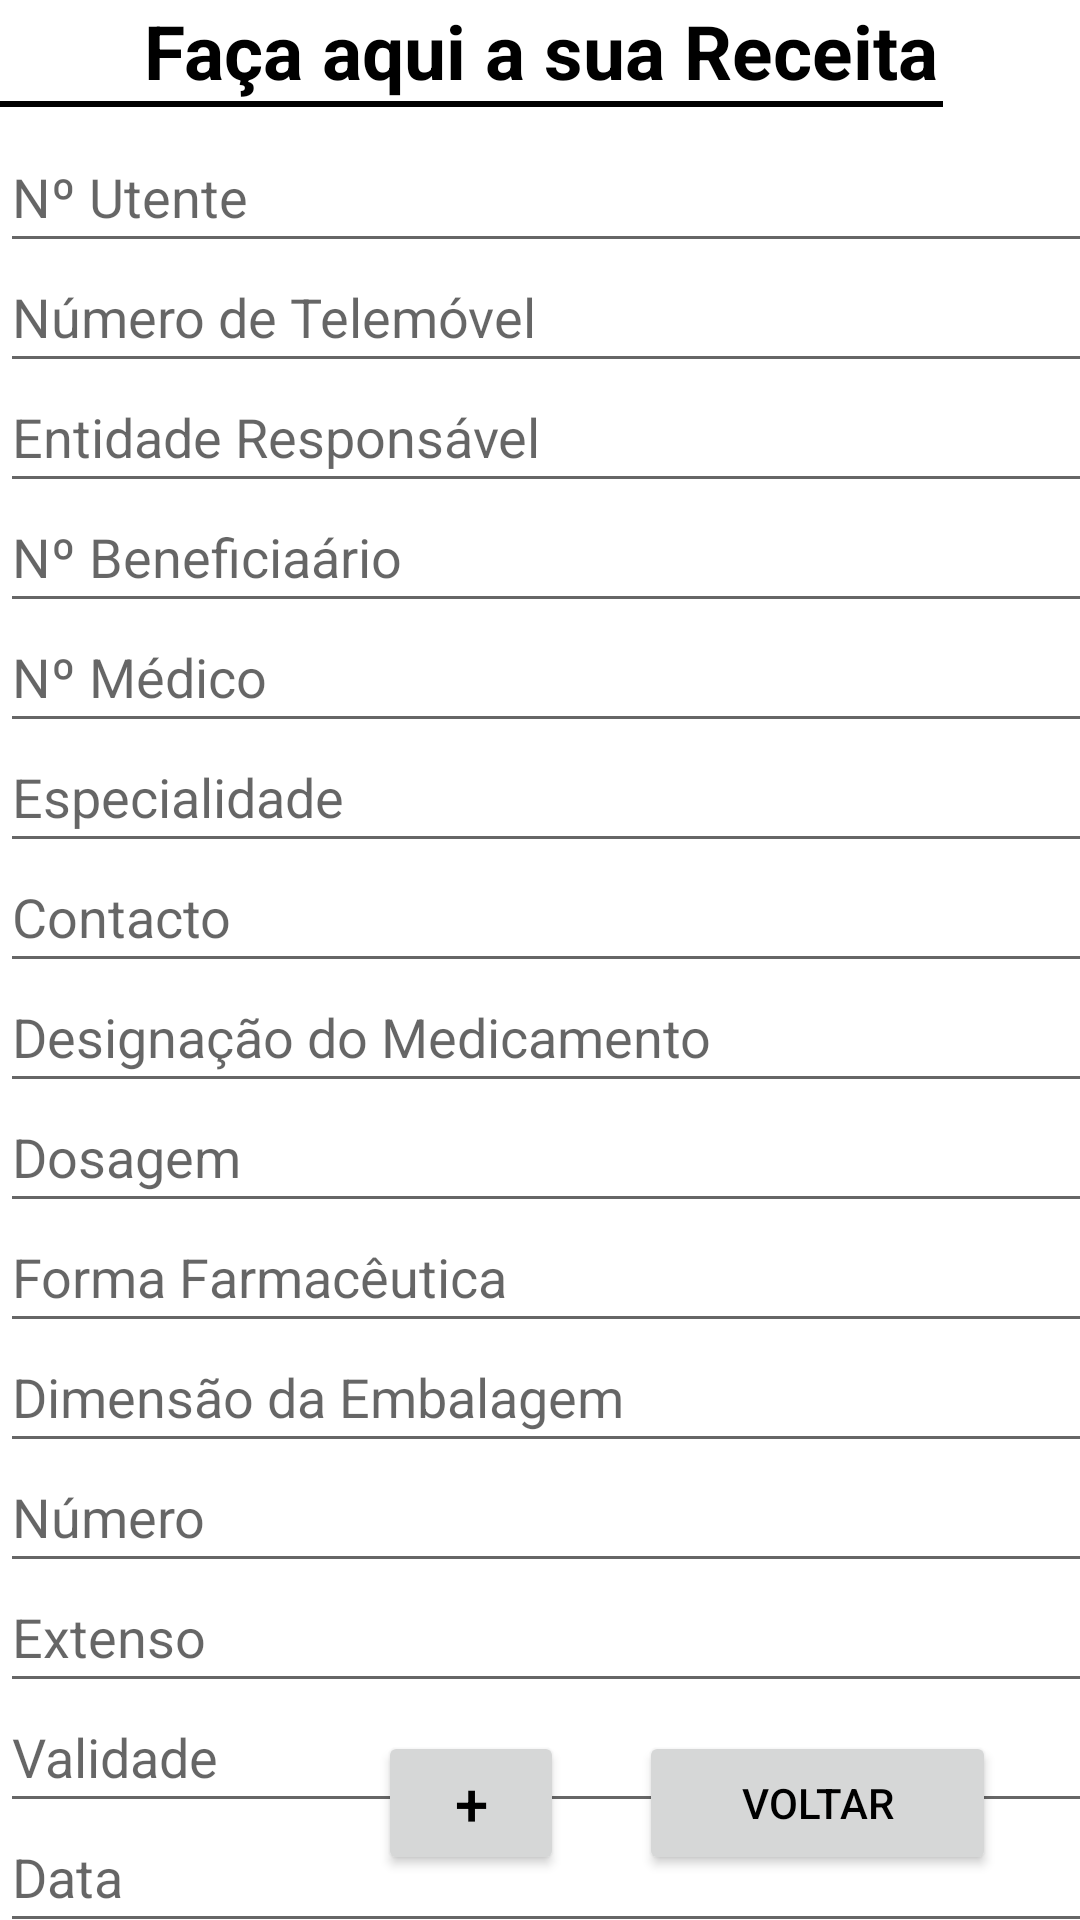

Here is an Android app screen rendered from its layout file. Give the layout XML and the strings, colors and styles it references.
<!-- AndroidManifest.xml: application theme Theme.YourPills -->
<!-- res/layout/activity_adicionar_rec.xml -->
<?xml version="1.0" encoding="utf-8"?>
<androidx.constraintlayout.widget.ConstraintLayout xmlns:android="http://schemas.android.com/apk/res/android"
    xmlns:app="http://schemas.android.com/apk/res-auto"
    xmlns:tools="http://schemas.android.com/tools"
    android:layout_width="match_parent"
    android:layout_height="match_parent"
    tools:context=".AdicionarRecActivity">

    <TextView
        android:id="@+id/textView3"
        android:layout_width="match_parent"
        android:layout_height="wrap_content"
        android:gravity="center_horizontal"
        android:text="Faça aqui a sua Receita"
        android:textColor="@color/black"
        android:textSize="25sp"
        android:textStyle="bold"
        tools:ignore="MissingConstraints"
        tools:layout_editor_absoluteX="0dp"
        tools:layout_editor_absoluteY="16dp" />

    <View
        android:id="@+id/view4"
        android:layout_width="320dp"
        android:layout_height="2dp"
        android:layout_gravity="center"
        android:layout_marginStart="46dp"
        android:layout_marginEnd="46dp"
        android:background="@color/black"
        app:layout_constraintEnd_toEndOf="parent"
        app:layout_constraintHorizontal_bias="1.0"
        app:layout_constraintStart_toStartOf="parent"
        app:layout_constraintTop_toBottomOf="@+id/textView3"
        tools:ignore="MissingConstraints" />

    <EditText
        android:id="@+id/n_utente"
        android:layout_width="393dp"
        android:layout_height="47dp"
        android:layout_marginTop="5dp"
        android:hint="Nº Utente"
        android:minHeight="48dp"
        app:layout_constraintTop_toBottomOf="@+id/view4"
        tools:layout_editor_absoluteX="8dp"
        tools:ignore="MissingConstraints" />

    <EditText
        android:id="@+id/telemovel1"
        android:layout_width="393dp"
        android:layout_height="47dp"
        android:layout_marginTop="45dp"
        android:hint="Número de Telemóvel"
        android:minHeight="48dp"
        app:layout_constraintTop_toBottomOf="@+id/view4"
        tools:ignore="MissingConstraints"
        tools:layout_editor_absoluteX="8dp" />

    <EditText
        android:id="@+id/entidade_responsavel"
        android:layout_width="393dp"
        android:layout_height="47dp"
        android:layout_marginTop="85dp"
        android:hint="Entidade Responsável"
        android:minHeight="48dp"
        app:layout_constraintTop_toBottomOf="@+id/view4"
        tools:ignore="MissingConstraints"
        tools:layout_editor_absoluteX="8dp" />


    <EditText
        android:id="@+id/n_beneficiario"
        android:layout_width="393dp"
        android:layout_height="47dp"
        android:layout_marginTop="125dp"
        android:hint="Nº Beneficiaário"
        android:minHeight="48dp"
        app:layout_constraintTop_toBottomOf="@+id/view4"
        tools:ignore="MissingConstraints"
        tools:layout_editor_absoluteX="8dp" />


    <EditText
        android:id="@+id/n_medico"
        android:layout_width="393dp"
        android:layout_height="47dp"
        android:layout_marginTop="165dp"
        android:ems="10"
        android:hint="Nº Médico"
        app:layout_constraintTop_toBottomOf="@+id/view4"
        tools:ignore="MissingConstraints"
        tools:layout_editor_absoluteX="8dp" />

    <EditText
        android:id="@+id/especialidade"
        android:layout_width="393dp"
        android:layout_height="47dp"
        android:layout_marginTop="205dp"
        android:ems="10"
        android:hint="Especialidade"
        app:layout_constraintTop_toBottomOf="@+id/view4"
        tools:ignore="MissingConstraints"
        tools:layout_editor_absoluteX="8dp" />


    <EditText
        android:id="@+id/contacto"
        android:layout_width="393dp"
        android:layout_height="47dp"
        android:layout_marginTop="245dp"
        android:ems="10"
        android:hint="Contacto"
        app:layout_constraintTop_toBottomOf="@+id/view4"
        tools:ignore="MissingConstraints"
        tools:layout_editor_absoluteX="8dp" />

    <EditText
        android:id="@+id/des_medicamento"
        android:layout_width="393dp"
        android:layout_height="47dp"
        android:layout_marginTop="285dp"
        android:ems="10"
        android:hint="Designação do Medicamento"
        app:layout_constraintTop_toBottomOf="@+id/view4"
        tools:ignore="MissingConstraints"
        tools:layout_editor_absoluteX="8dp" />

    <EditText
        android:id="@+id/dosagem"
        android:layout_width="393dp"
        android:layout_height="47dp"
        android:layout_marginTop="325dp"
        android:ems="10"
        android:hint="Dosagem"
        app:layout_constraintTop_toBottomOf="@+id/view4"
        tools:ignore="MissingConstraints"
        tools:layout_editor_absoluteX="8dp" />

    <EditText
        android:id="@+id/forma_farmaceutica"
        android:layout_width="393dp"
        android:layout_height="47dp"
        android:layout_marginTop="365dp"
        android:ems="10"
        android:hint="Forma Farmacêutica"
        app:layout_constraintTop_toBottomOf="@+id/view4"
        tools:ignore="MissingConstraints"
        tools:layout_editor_absoluteX="8dp" />

    <EditText
        android:id="@+id/dimensao_embalagem"
        android:layout_width="393dp"
        android:layout_height="47dp"
        android:layout_marginTop="405dp"
        android:ems="10"
        android:hint="Dimensão da Embalagem"
        app:layout_constraintTop_toBottomOf="@+id/view4"
        tools:ignore="MissingConstraints"
        tools:layout_editor_absoluteX="8dp" />

    <EditText
        android:id="@+id/numero"
        android:layout_width="393dp"
        android:layout_height="47dp"
        android:layout_marginTop="445dp"
        android:ems="10"
        android:hint="Número"
        app:layout_constraintTop_toBottomOf="@+id/view4"
        tools:ignore="MissingConstraints"
        tools:layout_editor_absoluteX="8dp" />

    <EditText
        android:id="@+id/Extenso"
        android:layout_width="393dp"
        android:layout_height="47dp"
        android:layout_marginTop="485dp"
        android:ems="10"
        android:hint="Extenso"
        app:layout_constraintTop_toBottomOf="@+id/view4"
        tools:ignore="MissingConstraints"
        tools:layout_editor_absoluteX="8dp" />

    <EditText
        android:id="@+id/validade"
        android:layout_width="393dp"
        android:layout_height="47dp"
        android:layout_marginTop="525dp"
        android:ems="10"
        android:hint="Validade"
        app:layout_constraintTop_toBottomOf="@+id/view4"
        tools:ignore="MissingConstraints"
        tools:layout_editor_absoluteX="8dp" />

    <EditText
        android:id="@+id/data"
        android:layout_width="393dp"
        android:layout_height="47dp"
        android:layout_marginTop="565dp"
        android:ems="10"
        android:hint="Data"
        android:inputType="date"
        app:layout_constraintTop_toBottomOf="@+id/view4"
        tools:ignore="MissingConstraints"
        tools:layout_editor_absoluteX="8dp" />

    <Button
        android:id="@+id/inserir1"
        android:layout_width="62dp"
        android:layout_height="48dp"
        android:layout_marginEnd="172dp"
        android:layout_marginBottom="15dp"
        android:text="+"
        android:textColor="@color/black"
        android:textSize="20dp"
        app:iconTint="#FFFFFF"
        app:layout_constraintBottom_toBottomOf="parent"
        app:layout_constraintEnd_toEndOf="parent"
        tools:ignore="MissingConstraints" />

    <Button
        android:id="@+id/voltar3"
        android:layout_width="119dp"
        android:layout_height="48dp"
        android:layout_marginEnd="28dp"
        android:layout_marginBottom="15dp"
        android:text="voltar"
        android:textColor="@color/black"
        app:iconTint="#FFFFFF"
        app:layout_constraintBottom_toBottomOf="parent"
        app:layout_constraintEnd_toEndOf="parent"
        app:layout_constraintVertical_bias="1.0"
        tools:ignore="MissingConstraints" />

</androidx.constraintlayout.widget.ConstraintLayout>
<!-- resources referenced by this layout -->
<resources>
  <color name="black">#FF000000</color>
  <style name="Theme.YourPills" parent="Theme.MaterialComponents.DayNight.DarkActionBar">
          
          <item name="colorPrimary">@color/black</item>
          <item name="colorPrimaryVariant">@color/black</item>
          <item name="colorOnPrimary">@color/white</item>
          
          <item name="colorSecondary">@color/teal_200</item>
          <item name="colorSecondaryVariant">@color/teal_700</item>
          <item name="colorOnSecondary">@color/black</item>
          
          <item name="android:statusBarColor">?attr/colorPrimaryVariant</item>
          
      </style>
  <color name="white">#FFFFFFFF</color>
  <color name="teal_200">#F57C00</color>
  <color name="teal_700">#FF018786</color>
</resources>
